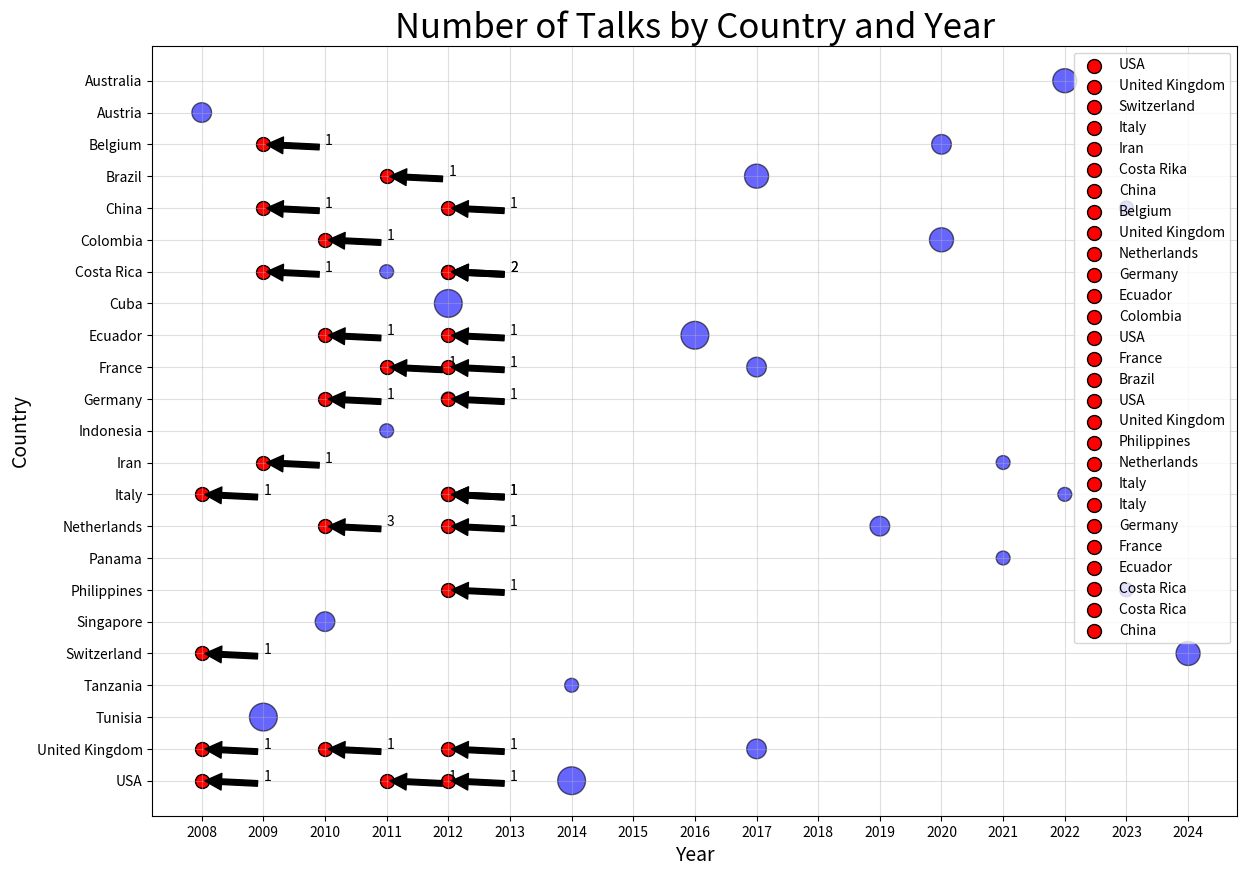

This figure's Python source:
import pandas as pd
import matplotlib.pyplot as plt
import numpy as np

# List of countries
countries = [
    "USA", "United Kingdom", "Tunisia", "Tanzania", "Switzerland", 
    "Singapore", "Philippines", "Panama", "Netherlands", "Italy", 
    "Iran", "Indonesia", "Germany", "France", "Ecuador", 
    "Cuba", "Costa Rica", "Colombia", "China", "Brazil", 
    "Belgium", "Austria", "Australia"
]

# Generate random years and number of talks for each country
data = {
    "Country": [],
    "Year": [],
    "Number of Talks": []
}

# Populate the data dictionary
for country in countries:
    year = np.random.choice(range(2008, 2025))  # Random year between 2008 and 2024
    number_of_talks = np.random.randint(1, 5)  # Random number of talks between 1 and 4
    data["Country"].append(country)
    data["Year"].append(year)
    data["Number of Talks"].append(number_of_talks)

# Convert to DataFrame
df = pd.DataFrame(data)

# Create a list of years from 2008 to 2024
years = list(range(2008, 2025))

# Create the bubble chart
plt.figure(figsize=(14, 10))
scatter = plt.scatter(
    df["Year"], 
    df["Country"], 
    s=df["Number of Talks"] * 100,  # Bubble size
    alpha=0.6,
    c='blue',
    edgecolors="black"
)

#The_year_2008

# Add a specific point for your presence in USA in 2008
plt.scatter(2008, "USA", s=100, c='red', edgecolors="black", label='USA')

# Annotate the point to specify it was a single visit
plt.annotate('1', xy=(2008, "USA"), xytext=(2009, "USA"),
             arrowprops=dict(facecolor='black', shrink=0.05))
#------------------------------------------------------------------------
# Add a specific point for your presence in United Kingdom in 2008
plt.scatter(2008, "United Kingdom", s=100, c='red', edgecolors="black", label='United Kingdom')

# Annotate the point to specify it was a single visit
plt.annotate('1', xy=(2008, "United Kingdom"), xytext=(2009, "United Kingdom"),
             arrowprops=dict(facecolor='black', shrink=0.05))
#------------------------------------------------------------------------
# Add a specific point for your presence in Switzerland in 2008
plt.scatter(2008, "Switzerland", s=100, c='red', edgecolors="black", label='Switzerland')

# Annotate the point to specify it was a single visit
plt.annotate('1', xy=(2008, "Switzerland"), xytext=(2009, "Switzerland"),
             arrowprops=dict(facecolor='black', shrink=0.05))
#------------------------------------------------------------------------
# Add a specific point for your presence in Italy in 2008
plt.scatter(2008, "Italy", s=100, c='red', edgecolors="black", label='Italy')

# Annotate the point to specify it was a single visit
plt.annotate('1', xy=(2008, "Italy"), xytext=(2009, "Italy"),
             arrowprops=dict(facecolor='black', shrink=0.05))
#------------------------------------------------------------------------

#===================================================================================================================================================#
#The_year_2009

# Add a specific point for your presence in Iran in 2009
plt.scatter(2009, "Iran", s=100, c='red', edgecolors="black", label='Iran')

# Annotate the point to specify it was a single visit
plt.annotate('1', xy=(2009, "Iran"), xytext=(2010, "Iran"),
             arrowprops=dict(facecolor='black', shrink=0.05))
#------------------------------------------------------------------------
# Add a specific point for your presence in Costa Rika in 2009
plt.scatter(2009, "Costa Rica", s=100, c='red', edgecolors="black", label='Costa Rika')

# Annotate the point to specify it was a single visit
plt.annotate('1', xy=(2009, "Costa Rica"), xytext=(2010, "Costa Rica"),
             arrowprops=dict(facecolor='black', shrink=0.05))
#------------------------------------------------------------------------
# Add a specific point for your presence in China in 2009
plt.scatter(2009, "China", s=100, c='red', edgecolors="black", label='China')

# Annotate the point to specify it was a single visit
plt.annotate('1', xy=(2009, "China"), xytext=(2010, "China"),
             arrowprops=dict(facecolor='black', shrink=0.05))
#------------------------------------------------------------------------
# Add a specific point for your presence in Belgium in 2009
plt.scatter(2009, "Belgium", s=100, c='red', edgecolors="black", label='Belgium')

# Annotate the point to specify it was a single visit
plt.annotate('1', xy=(2009, "Belgium"), xytext=(2010, "Belgium"),
             arrowprops=dict(facecolor='black', shrink=0.05))

#===================================================================================================================================================#

#The_year_2010

# Add a specific point for your presence in United Kingdom in 2010
plt.scatter(2010, "United Kingdom", s=100, c='red', edgecolors="black", label='United Kingdom')

# Annotate the point to specify it was a single visit
plt.annotate('1', xy=(2010, "United Kingdom"), xytext=(2011, "United Kingdom"),
             arrowprops=dict(facecolor='black', shrink=0.05))
#------------------------------------------------------------------------
# Add a specific point for your presence in Netherlands in 2010
plt.scatter(2010, "Netherlands", s=100, c='red', edgecolors="black", label='Netherlands')

# Annotate the point to specify it was a single visit
plt.annotate('3', xy=(2010, "Netherlands"), xytext=(2011, "Netherlands"),
             arrowprops=dict(facecolor='black', shrink=0.05))
#------------------------------------------------------------------------
# Add a specific point for your presence in Germany in 2010
plt.scatter(2010, "Germany", s=100, c='red', edgecolors="black", label='Germany')

# Annotate the point to specify it was a single visit
plt.annotate('1', xy=(2010, "Germany"), xytext=(2011, "Germany"),
             arrowprops=dict(facecolor='black', shrink=0.05))
#------------------------------------------------------------------------
# Add a specific point for your presence in Ecuador in 2010
plt.scatter(2010, "Ecuador", s=100, c='red', edgecolors="black", label='Ecuador')

# Annotate the point to specify it was a single visit
plt.annotate('1', xy=(2010, "Ecuador"), xytext=(2011, "Ecuador"),
             arrowprops=dict(facecolor='black', shrink=0.05))
#------------------------------------------------------------------------
# Add a specific point for your presence in Colombia in 2010
plt.scatter(2010, "Colombia", s=100, c='red', edgecolors="black", label='Colombia')

# Annotate the point to specify it was a single visit
plt.annotate('1', xy=(2010, "Colombia"), xytext=(2011, "Colombia"),
             arrowprops=dict(facecolor='black', shrink=0.05))
#===================================================================================================================================================#

#The_year_2011

# Add a specific point for your presence in USA in 2011
plt.scatter(2011, "USA", s=100, c='red', edgecolors="black", label='USA')

# Annotate the point to specify it was a single visit
plt.annotate('1', xy=(2011, "USA"), xytext=(2012, "USA"),
             arrowprops=dict(facecolor='black', shrink=0.05))
#------------------------------------------------------------------------
# Add a specific point for your presence in France in 2011
plt.scatter(2011, "France", s=100, c='red', edgecolors="black", label='France')

# Annotate the point to specify it was a single visit
plt.annotate('1', xy=(2011, "France"), xytext=(2012, "France"),
             arrowprops=dict(facecolor='black', shrink=0.05))
#------------------------------------------------------------------------
# Add a specific point for your presence in Brazil in 2011
plt.scatter(2011, "Brazil", s=100, c='red', edgecolors="black", label='Brazil')

# Annotate the point to specify it was a single visit
plt.annotate('1', xy=(2011, "Brazil"), xytext=(2012, "Brazil"),
             arrowprops=dict(facecolor='black', shrink=0.05))
#===================================================================================================================================================#

#The_year_2012

# Add a specific point for your presence in USA in 2012
plt.scatter(2012, "USA", s=100, c='red', edgecolors="black", label='USA')

# Annotate the point to specify it was a single visit
plt.annotate('1', xy=(2012, "USA"), xytext=(2013, "USA"),
             arrowprops=dict(facecolor='black', shrink=0.05))
#------------------------------------------------------------------------
# Add a specific point for your presence in United Kingdom in 2012
plt.scatter(2012, "United Kingdom", s=100, c='red', edgecolors="black", label='United Kingdom')

# Annotate the point to specify it was a single visit
plt.annotate('1', xy=(2012, "United Kingdom"), xytext=(2013, "United Kingdom"),
             arrowprops=dict(facecolor='black', shrink=0.05))
#------------------------------------------------------------------------
# Add a specific point for your presence in Philippines in 2012
plt.scatter(2012, "Philippines", s=100, c='red', edgecolors="black", label='Philippines')

# Annotate the point to specify it was a single visit
plt.annotate('1', xy=(2012, "Philippines"), xytext=(2013, "Philippines"),
             arrowprops=dict(facecolor='black', shrink=0.05))
#------------------------------------------------------------------------
# Add a specific point for your presence in Netherlands in 2012
plt.scatter(2012, "Netherlands", s=100, c='red', edgecolors="black", label='Netherlands')

# Annotate the point to specify it was a single visit
plt.annotate('1', xy=(2012, "Netherlands"), xytext=(2013, "Netherlands"),
             arrowprops=dict(facecolor='black', shrink=0.05))
#------------------------------------------------------------------------
# Add a specific point for your presence in Italy in 2012
plt.scatter(2012, "Italy", s=100, c='red', edgecolors="black", label='Italy')

# Annotate the point to specify it was a single visit
plt.annotate('1', xy=(2012, "Italy"), xytext=(2013, "Italy"),
             arrowprops=dict(facecolor='black', shrink=0.05))
#------------------------------------------------------------------------
# Add a specific point for your presence in Italy in 2012
plt.scatter(2012, "Italy", s=100, c='red', edgecolors="black", label='Italy')

# Annotate the point to specify it was a single visit
plt.annotate('1', xy=(2012, "Italy"), xytext=(2013, "Italy"),
             arrowprops=dict(facecolor='black', shrink=0.05))
#------------------------------------------------------------------------
# Add a specific point for your presence in Germany in 2012
plt.scatter(2012, "Germany", s=100, c='red', edgecolors="black", label='Germany')

# Annotate the point to specify it was a single visit
plt.annotate('1', xy=(2012, "Germany"), xytext=(2013, "Germany"),
             arrowprops=dict(facecolor='black', shrink=0.05))
#------------------------------------------------------------------------
# Add a specific point for your presence in France in 2012
plt.scatter(2012, "France", s=100, c='red', edgecolors="black", label='France')

# Annotate the point to specify it was a single visit
plt.annotate('1', xy=(2012, "France"), xytext=(2013, "France"),
             arrowprops=dict(facecolor='black', shrink=0.05))
#------------------------------------------------------------------------
# Add a specific point for your presence in Ecuador in 2012
plt.scatter(2012, "Ecuador", s=100, c='red', edgecolors="black", label='Ecuador')

# Annotate the point to specify it was a single visit
plt.annotate('1', xy=(2012, "Ecuador"), xytext=(2013, "Ecuador"),
             arrowprops=dict(facecolor='black', shrink=0.05))
#------------------------------------------------------------------------
# Add a specific point for your presence in Costa Rica in 2012
plt.scatter(2012, "Costa Rica", s=100, c='red', edgecolors="black", label='Costa Rica')

# Annotate the point to specify it was a single visit
plt.annotate('2', xy=(2012, "Costa Rica"), xytext=(2013, "Costa Rica"),
             arrowprops=dict(facecolor='black', shrink=0.05))
#------------------------------------------------------------------------
# Add a specific point for your presence in Costa Rica in 2012
plt.scatter(2012, "Costa Rica", s=100, c='red', edgecolors="black", label='Costa Rica')

# Annotate the point to specify it was a single visit
plt.annotate('2', xy=(2012, "Costa Rica"), xytext=(2013, "Costa Rica"),
             arrowprops=dict(facecolor='black', shrink=0.05))
#------------------------------------------------------------------------
# Add a specific point for your presence in China in 2012
plt.scatter(2012, "China", s=100, c='red', edgecolors="black", label='China')

# Annotate the point to specify it was a single visit
plt.annotate('1', xy=(2012, "China"), xytext=(2013, "China"),
             arrowprops=dict(facecolor='black', shrink=0.05))

#===================================================================================================================================================#




# Labeling
plt.title("Number of Talks by Country and Year", fontsize=25)
plt.xlabel("Year", fontsize=14)
plt.ylabel("Country", fontsize=14)

# Set x-ticks to show years from 2008 to 2024
plt.xticks(years)

# Add a legend
plt.legend()

# Show the plot
plt.grid(alpha=0.4)
plt.show()
